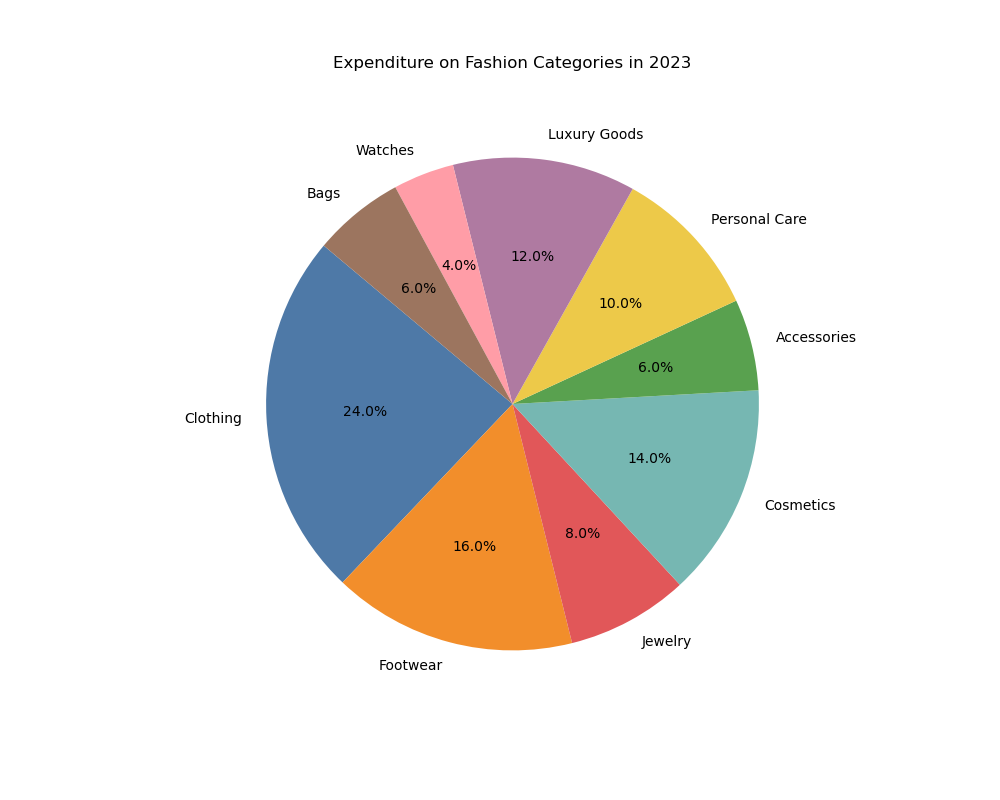

Data behind this chart, as committed beside it:
Fashion Category, Expenditure (in billion USD)
Clothing, 120
Footwear, 80
Jewelry, 40
Cosmetics, 70
Accessories, 30
Personal Care, 50
Luxury Goods, 60
Watches, 20
Bags, 30
